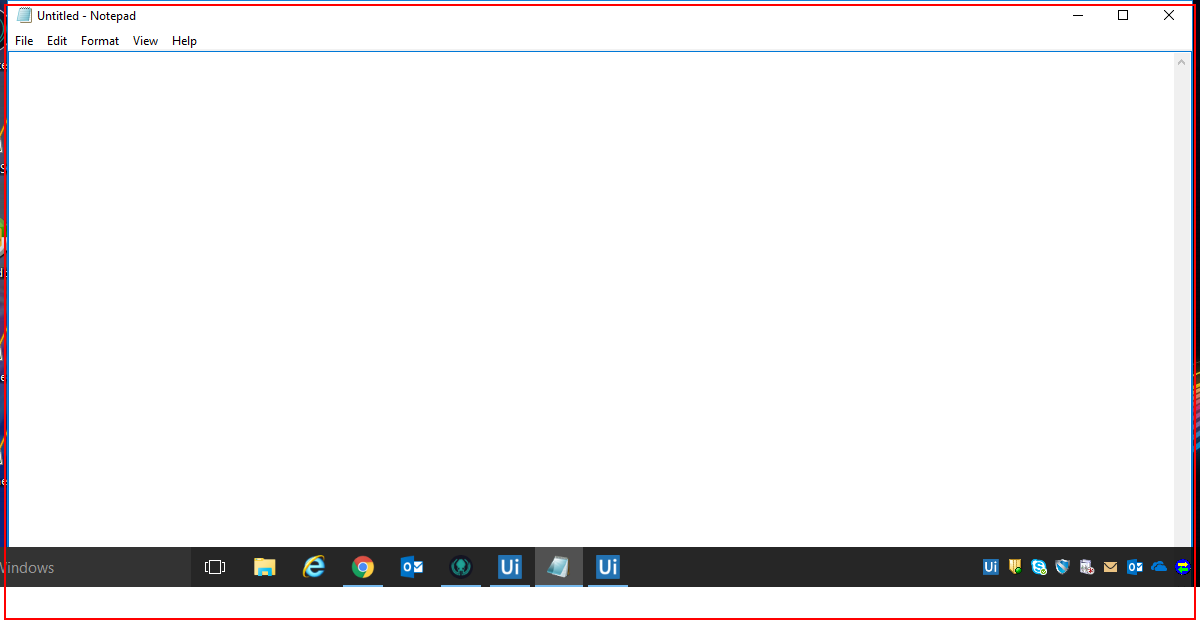
Task: Blank Project
Workflow: Main

Step 1: find the element in window 'Untitled - Notepad' (notepad.exe)

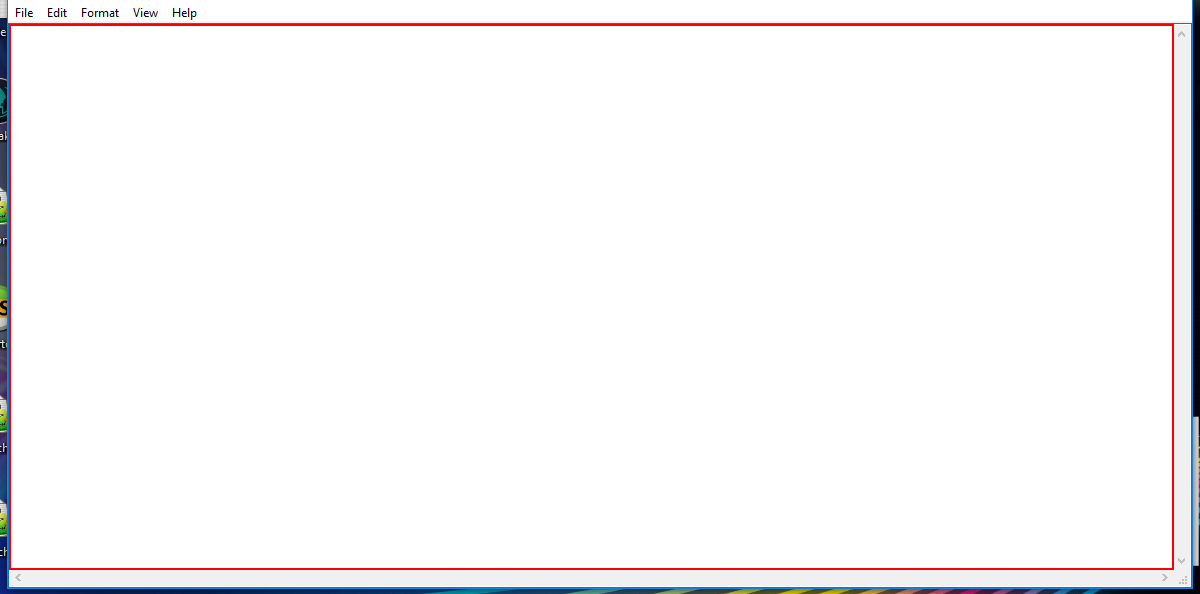
Step 2: type [result] into the editable text in window 'Untitled - Notepad' (notepad.exe)